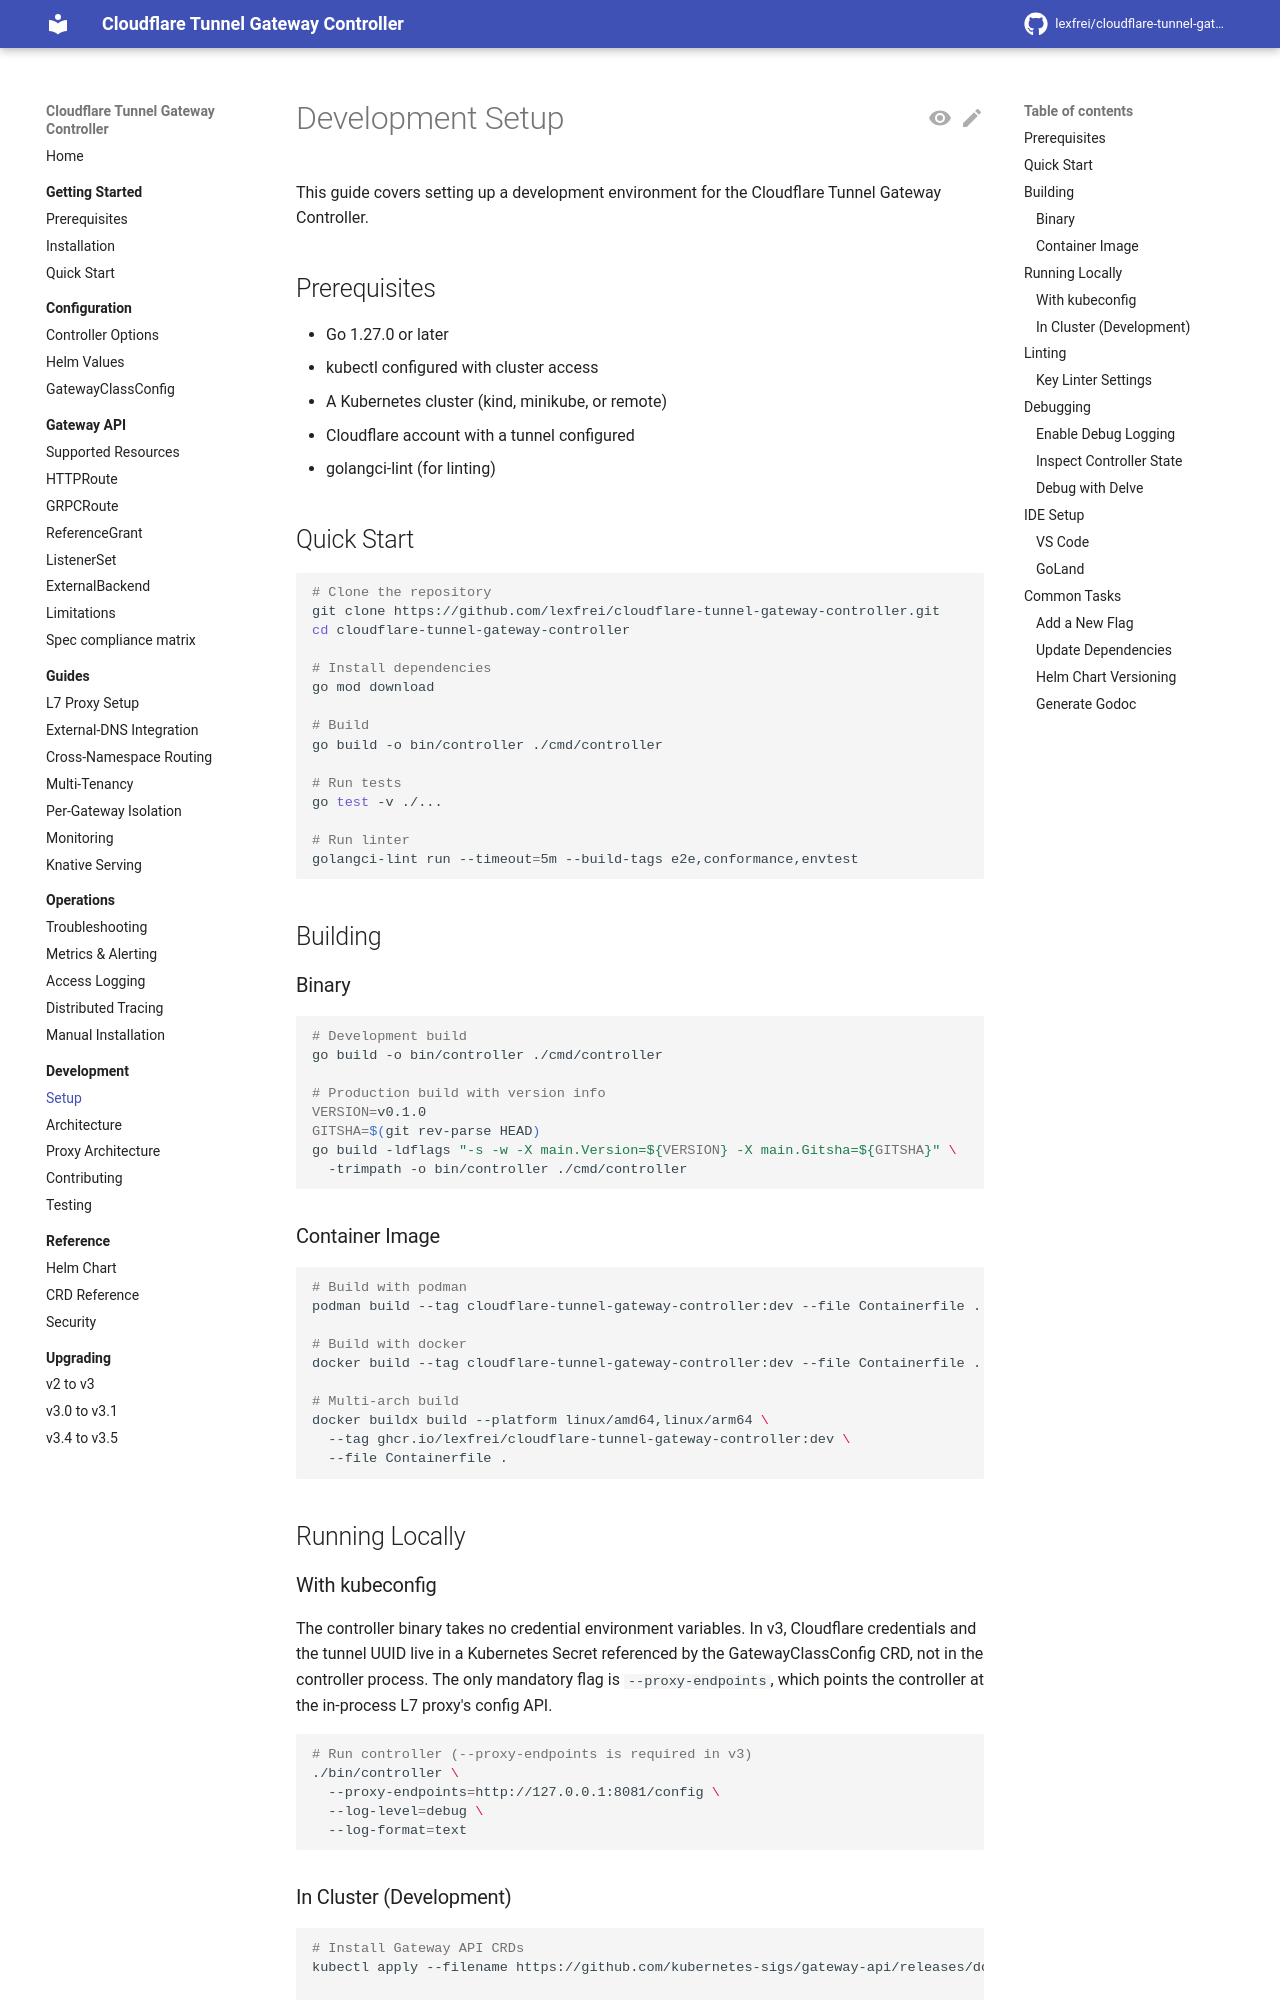

repository: lexfrei/cloudflare-tunnel-gateway-controller · page: 3.5.0/development/setup/index.html · generator: mkdocs

# Development Setup

This guide covers setting up a development environment for the Cloudflare Tunnel Gateway Controller.

## Prerequisites

- Go 1.27.0 or later
- kubectl configured with cluster access
- A Kubernetes cluster (kind, minikube, or remote)
- Cloudflare account with a tunnel configured
- golangci-lint (for linting)
- helm with the helm-unittest plugin, and mikefarah yq v4 (for the chart checks)

## Quick Start

```bash
# Clone the repository
git clone https://github.com/lexfrei/cloudflare-tunnel-gateway-controller.git
cd cloudflare-tunnel-gateway-controller

# Install dependencies
go mod download

# Build
go build -o bin/controller ./cmd/controller

# Run tests
go test -v ./...

# Run linter
golangci-lint run --timeout=5m --build-tags e2e,conformance,envtest
```

## Building

### Binary

```bash
# Development build
go build -o bin/controller ./cmd/controller

# Production build with version info
VERSION=v0.1.0
GITSHA=$(git rev-parse HEAD)
go build -ldflags "-s -w -X main.Version=${VERSION} -X main.Gitsha=${GITSHA}" \
  -trimpath -o bin/controller ./cmd/controller
```

### Container Image

```bash
# Build with podman
podman build --tag cloudflare-tunnel-gateway-controller:dev --file Containerfile .

# Build with docker
docker build --tag cloudflare-tunnel-gateway-controller:dev --file Containerfile .

# Multi-arch build
docker buildx build --platform linux/amd64,linux/arm64 \
  --tag ghcr.io/lexfrei/cloudflare-tunnel-gateway-controller:dev \
  --file Containerfile .
```

## Running Locally

### With kubeconfig

The controller binary takes no credential environment variables. Cloudflare credentials and the tunnel UUID live in a Kubernetes Secret referenced by the GatewayClassConfig CRD, not in the controller process. The only mandatory flag is `--proxy-endpoints`, which points the controller at the in-process L7 proxy's config API.

```bash
# Run controller (--proxy-endpoints is required)
./bin/controller \
  --proxy-endpoints=http://127.0.0.1:8081/config \
  --log-level=debug \
  --log-format=text
```
